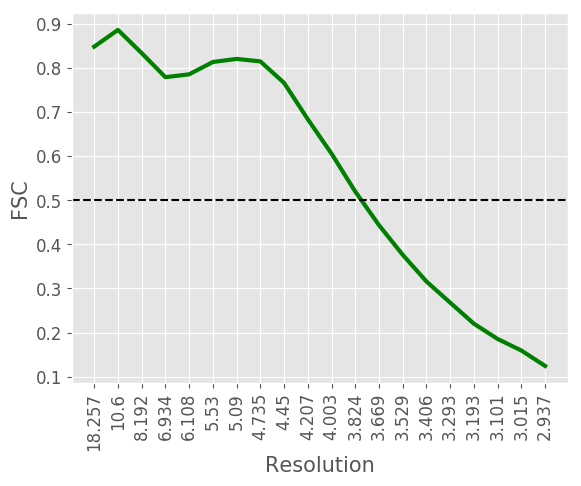

Values plotted in this chart, from the file beside it:
#resolution, fsc
18.26, 0.848
10.6, 0.8859
8.192, 0.8334
6.934, 0.7788
6.108, 0.7853
5.53, 0.8132
5.09, 0.8202
4.735, 0.8146
4.45, 0.7659
4.207, 0.6835
4.003, 0.6055
3.824, 0.5196
3.669, 0.4435
3.529, 0.3762
3.406, 0.3158
3.293, 0.2678
3.193, 0.2201
3.101, 0.1855
3.015, 0.1593
2.937, 0.1244
